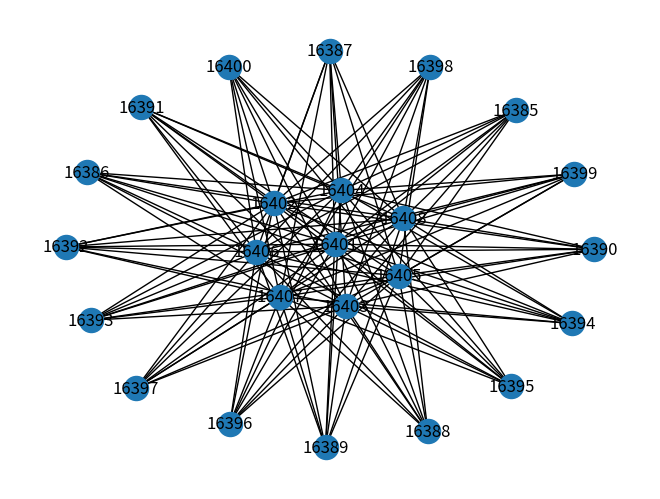

Write Python code to recreate this figure.
'''This code shows connections within a single Spine Block of Jupiter topology
There are 256 of these in the architecture
Each link is 1*40G'''

import matplotlib.pyplot as plt
import networkx as nx
G = nx.Graph()

'''This variable helps to keep track of the spline block 
we're currently working in '''
CurrentSB = 0

N_in_SB = 24 #Stores total number of switches in each spine block
N_in_AB = 256 #Stores total number of switches in each aggregation+ToR block
N_of_AB = 64 #Stores the number of aggregation blocks

'''We first assign node IDs to all switches across all Aggregation+ToR blocks
Thus node IDs of Spine Blocks begin with SB_Origin+1 '''
SB_Origin = N_of_AB*N_in_AB 

for CurrentSB in range(0,1): #In this demo we show a single spine block
	
	for SB_Stage1_Switch in range(0,16): #For each of the 16 stage 1 switches in a spine block
		
		for SB_Stage2_Switch in range(0,8): #For each of the 8 stage 2 switches in a spine block
			#Finding IDs
			SB_S1_ID = SB_Origin + N_in_SB*CurrentSB + SB_Stage1_Switch+1
			SB_S2_ID = SB_Origin + N_in_SB*CurrentSB + 16 + SB_Stage2_Switch+1
			G.add_edge(SB_S1_ID, SB_S2_ID, weight=1, capacity=40, color='black') #1*40G links

colors = [G[u][v]['color'] for u,v in G.edges()]
nx.draw(G,with_labels=True, edge_color=colors)
plt.show()
